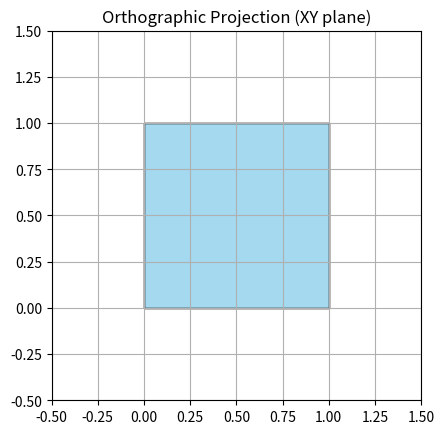

Write Python code to recreate this figure.
import numpy as np
import matplotlib.pyplot as plt
from mpl_toolkits.mplot3d.art3d import Poly3DCollection


vertices = np.array([[0, 0, 0],
                     [1, 0, 0],
                     [1, 1, 0],
                     [0, 1, 0],
                     [0, 0, 1],
                     [1, 0, 1],
                     [1, 1, 1],
                     [0, 1, 1]])


faces = [[0, 1, 2, 3],
         [4, 5, 6, 7],
         [0, 1, 5, 4],
         [2, 3, 7, 6],
         [1, 2, 6, 5],
         [0, 3, 7, 4]]


def orthographic_projection(vertices, axis='z'):
    projection = vertices.copy()
    if axis == 'z':
        projection[:, 2] = 0
    elif axis == 'x':
        projection[:, 0] = 0
    elif axis == 'y':
        projection[:, 1] = 0
    return projection


projected_vertices = orthographic_projection(vertices, axis='z')


fig, ax = plt.subplots()
for face in faces:
    face_vertices = projected_vertices[face]
    poly = plt.Polygon(face_vertices[:, :2], edgecolor='black', facecolor='skyblue', alpha=0.5)
    ax.add_patch(poly)

ax.set_xlim(-0.5, 1.5)
ax.set_ylim(-0.5, 1.5)
ax.set_aspect('equal')
plt.title("Orthographic Projection (XY plane)")
plt.grid(True)
plt.show()
